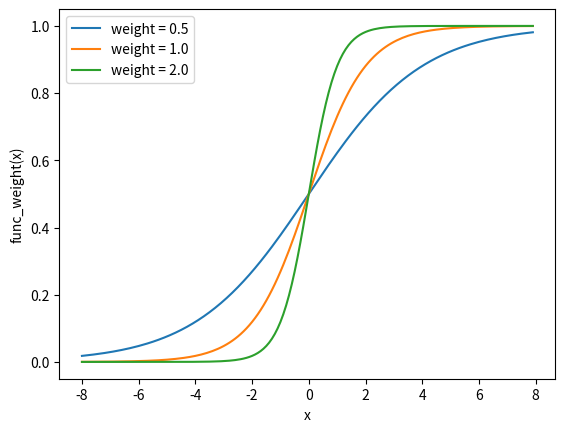

This chart was generated by the following Python code:
"""Shows the effect of bias weighting on the sigmoid function
   From page 6 of the document
"""

import matplotlib.pylab as plt
import numpy as np

# Weights
w1 = 0.5
w2 = 1.0
w3 = 2.0
# Labels
l1 = 'weight = 0.5'
l2 = 'weight = 1.0'
l3 = 'weight = 2.0'

# Returns evenly spaced values from -8 to 8
x = np.arange(-8, 8, 0.1)
# List of weights with their corresponding labels
weights = [(w1, l1), (w2, l2), (w3, l3)]

for w, l in weights:
    f = 1 / (1 + np.exp(-x*w)) # The sigmoid function
    plt.plot(x, f, label=l)

# Draw the plot
plt.xlabel('x')
plt.ylabel('func_weight(x)')
plt.legend() # Uses the label parameter from plt.plot to draw a legend
plt.show()
